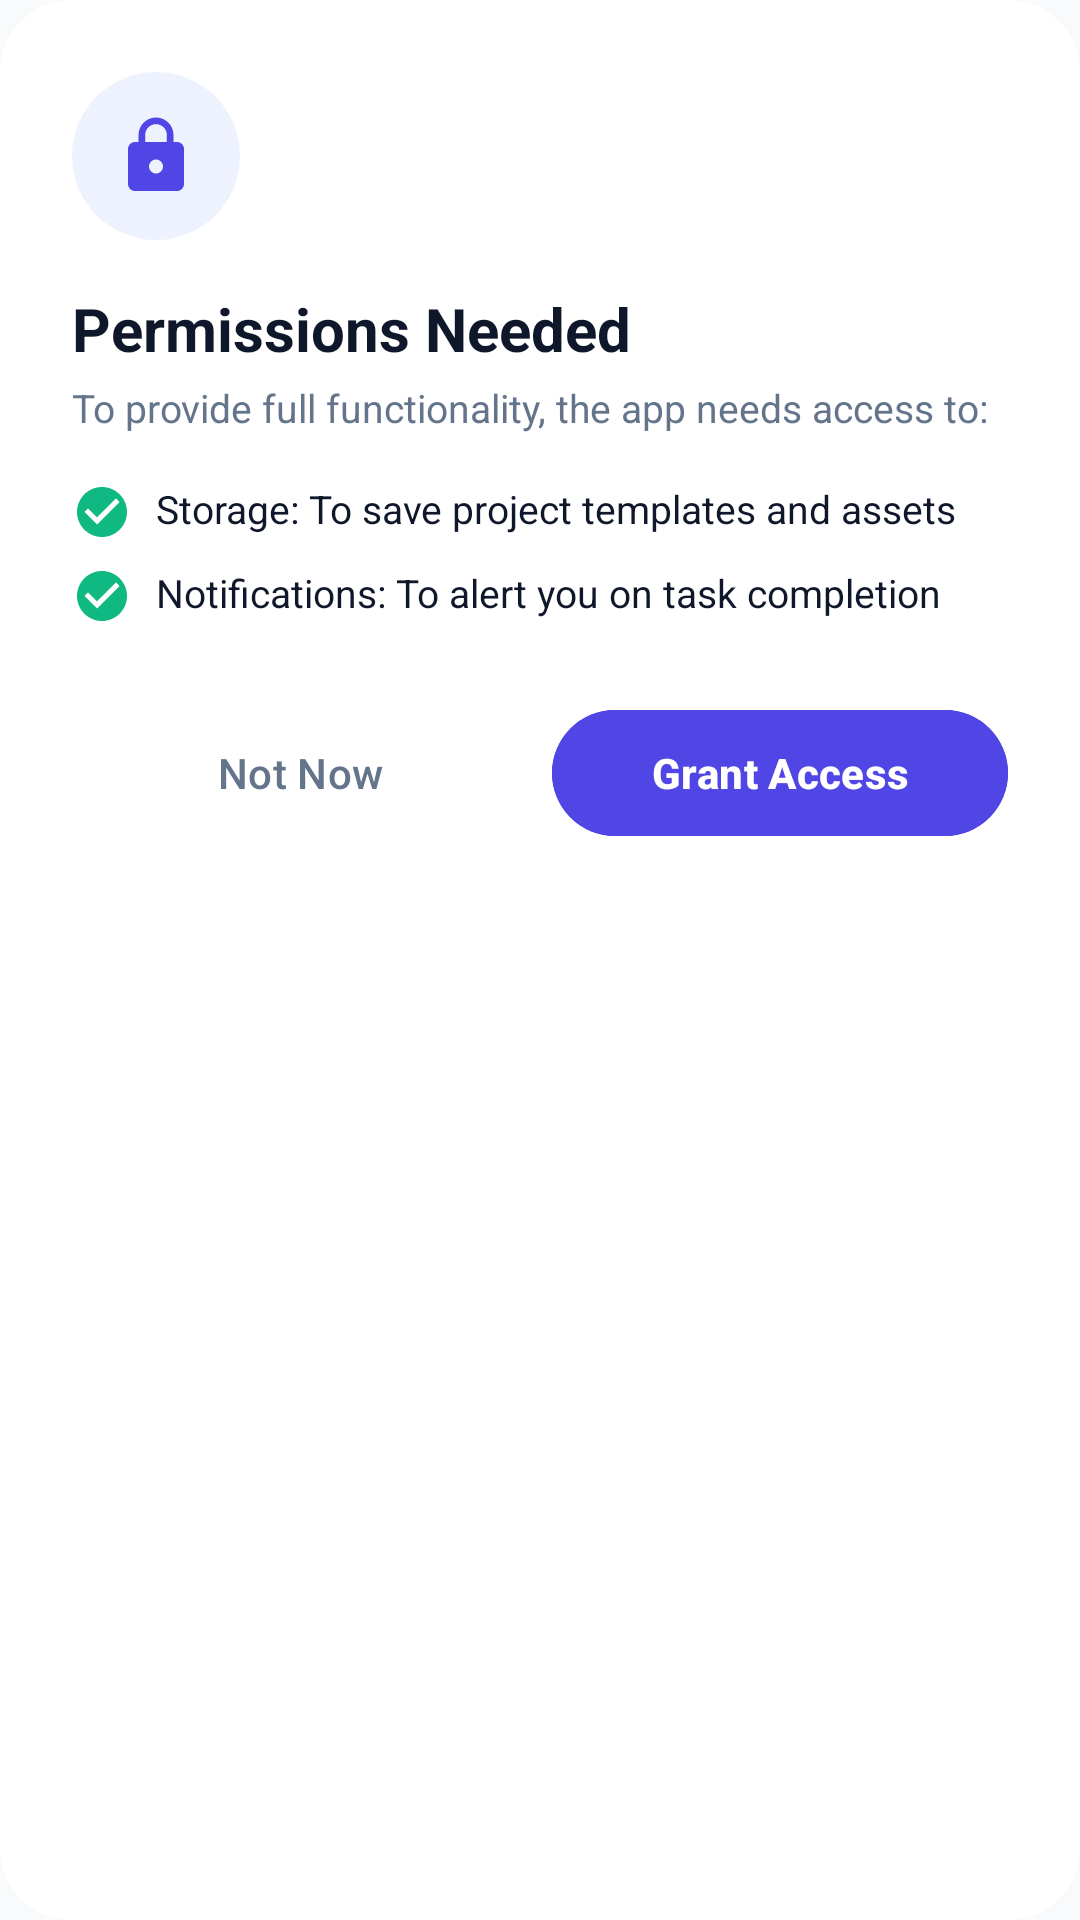

This screen was rendered from an Android layout file. Write that file and the resources it references.
<!-- AndroidManifest.xml: application theme AppTheme -->
<!-- res/layout/dialog_permission_request.xml -->
<?xml version="1.0" encoding="utf-8"?>
<LinearLayout xmlns:android="http://schemas.android.com/apk/res/android"
    android:layout_width="match_parent"
    android:layout_height="wrap_content"
    android:orientation="vertical"
    android:background="@drawable/bg_dialog_surface"
    android:padding="24dp">

    <FrameLayout
        android:layout_width="56dp"
        android:layout_height="56dp"
        android:background="@drawable/bg_badge_rounded"
        android:backgroundTint="@color/colorPrimaryContainer"
        android:layout_marginBottom="16dp">
        <ImageView
            android:layout_width="28dp"
            android:layout_height="28dp"
            android:layout_gravity="center"
            android:src="@drawable/ic_lock"
            android:contentDescription="Permission" />
    </FrameLayout>

    <TextView
        android:layout_width="wrap_content"
        android:layout_height="wrap_content"
        android:text="Permissions Needed"
        android:textColor="@color/colorTextPrimary"
        android:textSize="20sp"
        android:textStyle="bold"
        android:layout_marginBottom="4dp" />

    <TextView
        android:layout_width="wrap_content"
        android:layout_height="wrap_content"
        android:text="To provide full functionality, the app needs access to:"
        android:textColor="@color/colorTextSecondary"
        android:textSize="13sp"
        android:layout_marginBottom="16dp" />

    <LinearLayout
        android:layout_width="match_parent"
        android:layout_height="wrap_content"
        android:orientation="horizontal"
        android:layout_marginBottom="8dp">
        <ImageView
            android:layout_width="20dp"
            android:layout_height="20dp"
            android:src="@drawable/ic_check_circle"
            android:layout_marginEnd="8dp"
            android:contentDescription="Check" />
        <TextView
            android:layout_width="wrap_content"
            android:layout_height="wrap_content"
            android:text="Storage: To save project templates and assets"
            android:textColor="@color/colorTextPrimary"
            android:textSize="13sp" />
    </LinearLayout>

    <LinearLayout
        android:layout_width="match_parent"
        android:layout_height="wrap_content"
        android:orientation="horizontal"
        android:layout_marginBottom="24dp">
        <ImageView
            android:layout_width="20dp"
            android:layout_height="20dp"
            android:src="@drawable/ic_check_circle"
            android:layout_marginEnd="8dp"
            android:contentDescription="Check" />
        <TextView
            android:layout_width="wrap_content"
            android:layout_height="wrap_content"
            android:text="Notifications: To alert you on task completion"
            android:textColor="@color/colorTextPrimary"
            android:textSize="13sp" />
    </LinearLayout>

    <LinearLayout
        android:layout_width="match_parent"
        android:layout_height="wrap_content"
        android:orientation="horizontal">

        <com.google.android.material.button.MaterialButton
            android:id="@+id/dialog_btn_cancel"
            style="@style/Widget.Material3.Button.TextButton"
            android:layout_width="0dp"
            android:layout_height="50dp"
            android:layout_weight="1"
            android:text="Not Now"
            android:textColor="@color/colorTextSecondary"
            android:layout_marginEnd="8dp" />

        <com.google.android.material.button.MaterialButton
            android:id="@+id/dialog_btn_grant"
            android:layout_width="0dp"
            android:layout_height="50dp"
            android:layout_weight="1"
            android:text="Grant Access"
            android:textStyle="bold"
            android:backgroundTint="@color/colorPrimary"
            android:textColor="@color/colorOnPrimary" />
    </LinearLayout>
</LinearLayout>
<!-- resources referenced by this layout -->
<resources>
  <color name="colorOnPrimary">#FFFFFF</color>
  <color name="colorPrimary">#4F46E5</color>
  <color name="colorPrimaryContainer">#EEF2FF</color>
  <color name="colorTextPrimary">#0F172A</color>
  <color name="colorTextSecondary">#64748B</color>
  <!-- drawable bg_badge_rounded (drawable) -->
  <?xml version="1.0" encoding="utf-8"?>
  <shape xmlns:android="http://schemas.android.com/apk/res/android"
      android:shape="rectangle">
      <solid android:color="@color/colorSurfaceVariant" />
      <corners android:radius="100dp" />
  </shape>
  <!-- drawable bg_dialog_surface (drawable) -->
  <?xml version="1.0" encoding="utf-8"?>
  <shape xmlns:android="http://schemas.android.com/apk/res/android"
      android:shape="rectangle">
      <solid android:color="@color/colorSurface" />
      <corners android:radius="24dp" />
  </shape>
  <!-- drawable ic_check_circle (drawable) -->
  <vector xmlns:android="http://schemas.android.com/apk/res/android"
      android:width="24dp"
      android:height="24dp"
      android:viewportWidth="24"
      android:viewportHeight="24">
    <path
        android:fillColor="@color/colorSuccess"
        android:pathData="M12,2C6.48,2 2,6.48 2,12s4.48,10 10,10 10,-4.48 10,-10S17.52,2 12,2zM10,17l-5,-5 1.41,-1.41L10,14.17l7.59,-7.59L19,8l-9,9z"/>
  </vector>
  <!-- drawable ic_lock (drawable) -->
  <vector xmlns:android="http://schemas.android.com/apk/res/android"
      android:width="24dp"
      android:height="24dp"
      android:viewportWidth="24"
      android:viewportHeight="24">
    <path
        android:fillColor="@color/colorPrimary"
        android:pathData="M18,8h-1V6c0,-2.76 -2.24,-5 -5,-5S7,3.24 7,6v2H6c-1.1,0 -2,0.9 -2,2v10c0,1.1 0.9,2 2,2h12c1.1,0 2,-0.9 2,-2V10c0,-1.1 -0.9,-2 -2,-2zm-6,9c-1.1,0 -2,-0.9 -2,-2s0.9,-2 2,-2 2,0.9 2,2 -0.9,2 -2,2zm3.1,-9H8.9V6c0,-1.71 1.39,-3.1 3.1,-3.1 1.71,0 3.1,1.39 3.1,3.1v2z"/>
  </vector>
  <style name="AppTheme" parent="Theme.Material3.Light.NoActionBar">
  		<item name="colorPrimary">@color/colorPrimary</item>
  		<item name="colorPrimaryDark">@color/colorPrimaryDark</item>
  		<item name="colorAccent">@color/colorAccent</item>
  		<item name="android:windowBackground">@color/colorBackground</item>
  		<item name="android:colorBackground">@color/colorBackground</item>
  		<item name="android:statusBarColor">@android:color/transparent</item>
  		<item name="android:navigationBarColor">@android:color/transparent</item>
  		<item name="android:windowLightStatusBar">true</item>
  		<item name="android:windowLightNavigationBar">true</item>
  		<item name="materialAlertDialogTheme">@style/CustomMaterialAlertDialogTheme</item>
  	</style>
  <color name="colorSurfaceVariant">#F1F5F9</color>
  <color name="colorSurface">#FFFFFF</color>
  <color name="colorSuccess">#10B981</color>
  <color name="colorPrimaryDark">#4338CA</color>
  <color name="colorAccent">#4F46E5</color>
  <color name="colorBackground">#F8FAFC</color>
  <style name="CustomMaterialAlertDialogTheme" parent="ThemeOverlay.Material3.MaterialAlertDialog">
  		<item name="shapeAppearanceOverlay">@style/ShapeAppearance.Dialog.Rounded</item>
  		<item name="colorSurface">@color/colorSurface</item>
  		<item name="android:backgroundDimAmount">0.5</item>
  	</style>
  <style name="ShapeAppearance.Dialog.Rounded" parent="">
  		<item name="cornerSize">24dp</item>
  	</style>
</resources>
